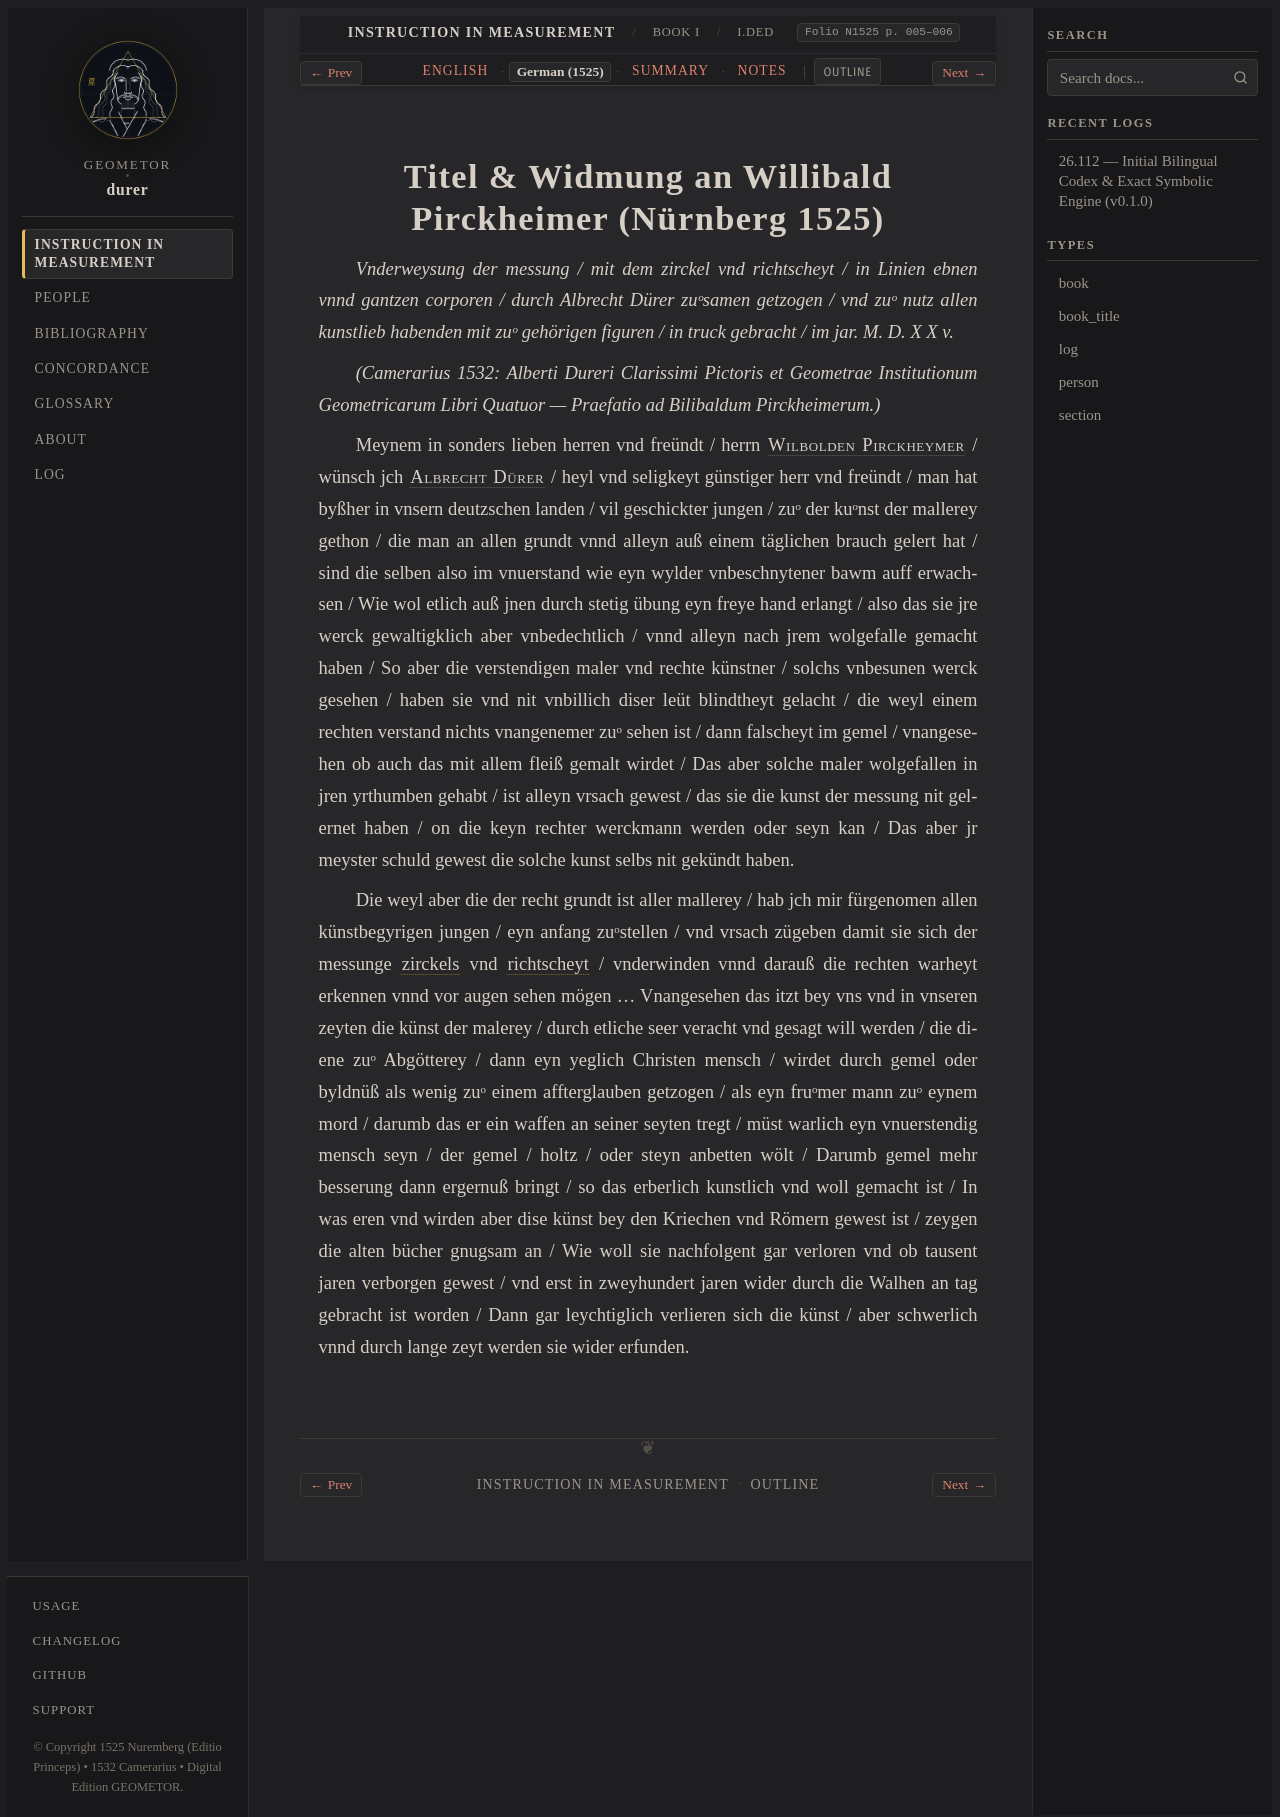

repository: geometor/durer · page: underweysung/buch_01/sec_01/de.html · generator: sphinx

:layout: book
:canonical_id: I.Ded
:breadcrumb_title: I.Ded
:order: 1
:type: section
:folio: N1525 p. 005–006
:tracks: English: index | German: de | Summary: summary | Notes: notes

.. _buch_01-sec_01-de:

.. folio:: N1525 p. 005–006

Titel & Widmung an Willibald Pirckheimer (Nürnberg 1525)
========================================================

*Vnderweysung der messung / mit dem zirckel vnd richtscheyt / in Linien ebnen vnnd gantzen
corporen / durch Albrecht Dürer zuᵒsamen getzogen / vnd zuᵒ nutz allen kunstlieb habenden mit zuᵒ
gehörigen figuren / in truck gebracht / im jar. M. D. X X v.*

*(Camerarius 1532: Alberti Dureri Clarissimi Pictoris et Geometrae Institutionum Geometricarum
Libri Quatuor — Praefatio ad Bilibaldum Pirckheimerum.)*

Meynem in sonders lieben herren vnd freündt / herrn :person:`Wilbolden Pirckheymer <pirckheimer>` /
wünsch jch :person:`Albrecht Dürer <durer>` / heyl vnd seligkeyt günstiger herr vnd freündt / man
hat byßher in vnsern deutzschen landen / vil geschickter jungen / zuᵒ der kuᵒnst der mallerey
gethon / die man an allen grundt vnnd alleyn auß einem täglichen brauch gelert hat / sind die
selben also im vnuerstand wie eyn wylder vnbeschnytener bawm auff erwachsen / Wie wol etlich auß
jnen durch stetig übung eyn freye hand erlangt / also das sie jre werck gewaltigklich aber
vnbedechtlich / vnnd alleyn nach jrem wolgefalle gemacht haben / So aber die verstendigen maler
vnd rechte künstner / solchs vnbesunen werck gesehen / haben sie vnd nit vnbillich diser leüt
blindtheyt gelacht / die weyl einem rechten verstand nichts vnangenemer zuᵒ sehen ist / dann
falscheyt im gemel / vnangesehen ob auch das mit allem fleiß gemalt wirdet / Das aber solche
maler wolgefallen in jren yrthumben gehabt / ist alleyn vrsach gewest / das sie die kunst der
messung nit gelernet haben / on die keyn rechter werckmann werden oder seyn kan / Das aber jr
meyster schuld gewest die solche kunst selbs nit gekündt haben.

Die weyl aber die der recht grundt ist aller mallerey / hab jch mir fürgenomen allen
künstbegyrigen jungen / eyn anfang zuᵒstellen / vnd vrsach zügeben damit sie sich der messunge
:term:`zirckels <zirckel>` vnd :term:`richtscheyt <richtscheyt>` / vnderwinden vnnd darauß die
rechten warheyt erkennen vnnd vor augen sehen mögen ... Vnangesehen das itzt bey vns vnd in
vnseren zeyten die künst der malerey / durch etliche seer veracht vnd gesagt will werden / die
diene zuᵒ Abgötterey / dann eyn yeglich Christen mensch / wirdet durch gemel oder byldnüß als
wenig zuᵒ einem affterglauben getzogen / als eyn fruᵒmer mann zuᵒ eynem mord / darumb das er ein
waffen an seiner seyten tregt / müst warlich eyn vnuerstendig mensch seyn / der gemel / holtz /
oder steyn anbetten wölt / Darumb gemel mehr besserung dann ergernuß bringt / so das erberlich
kunstlich vnd woll gemacht ist / In was eren vnd wirden aber dise künst bey den Kriechen vnd
Römern gewest ist / zeygen die alten bücher gnugsam an / Wie woll sie nachfolgent gar verloren
vnd ob tausent jaren verborgen gewest / vnd erst in zweyhundert jaren wider durch die Walhen an
tag gebracht ist worden / Dann gar leychtiglich verlieren sich die künst / aber schwerlich vnnd
durch lange zeyt werden sie wider erfunden.
